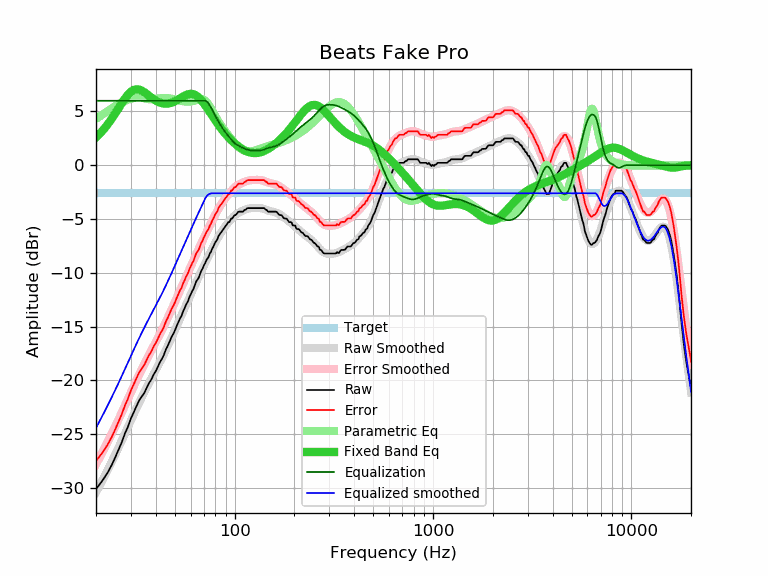

Values plotted in this chart, from the file beside it:
frequency, raw, error, smoothed, error_smoothed, equalization, parametric_eq, equalized_raw, equalized_smoothed, target
20, -30.09, -27.49, -30.42, -27.82, 6.00, 2.60, -24.09, -24.42, -2.60
21, -29.60, -27.00, -29.69, -27.09, 6.00, 2.98, -23.60, -23.69, -2.60
22, -29.07, -26.47, -28.97, -26.37, 6.00, 3.40, -23.07, -22.97, -2.60
23, -28.51, -25.91, -28.26, -25.66, 6.00, 3.85, -22.51, -22.26, -2.60
24, -27.87, -25.27, -27.57, -24.97, 6.00, 4.33, -21.87, -21.57, -2.60
25, -27.16, -24.56, -26.90, -24.29, 6.00, 4.82, -21.16, -20.90, -2.60
26, -26.43, -23.83, -26.23, -23.63, 6.00, 5.31, -20.43, -20.23, -2.60
27, -25.73, -23.13, -25.58, -22.98, 6.00, 5.79, -19.73, -19.58, -2.60
28, -24.92, -22.32, -24.94, -22.34, 6.00, 6.22, -18.92, -18.94, -2.60
29, -24.29, -21.69, -24.32, -21.72, 6.00, 6.57, -18.29, -18.32, -2.60
30, -23.53, -20.93, -23.72, -21.12, 6.00, 6.84, -17.53, -17.72, -2.60
31, -22.95, -20.35, -23.15, -20.54, 6.00, 7.00, -16.95, -17.15, -2.60
32, -22.39, -19.79, -22.59, -19.99, 6.00, 7.06, -16.39, -16.59, -2.60
33, -21.86, -19.26, -22.07, -19.47, 6.00, 7.04, -15.86, -16.07, -2.60
34, -21.50, -18.90, -21.58, -18.97, 6.00, 6.94, -15.50, -15.58, -2.60
35, -21.18, -18.58, -21.11, -18.51, 6.00, 6.80, -15.18, -15.11, -2.60
36, -20.70, -18.10, -20.67, -18.06, 6.00, 6.64, -14.70, -14.67, -2.60
37, -20.25, -17.65, -20.24, -17.64, 6.00, 6.46, -14.25, -14.24, -2.60
38, -19.92, -17.32, -19.84, -17.24, 6.00, 6.30, -13.92, -13.84, -2.60
39, -19.47, -16.87, -19.45, -16.84, 6.00, 6.15, -13.47, -13.45, -2.60
40, -19.14, -16.54, -19.06, -16.46, 6.00, 6.01, -13.14, -13.06, -2.60
41, -18.74, -16.14, -18.68, -16.08, 6.00, 5.91, -12.74, -12.68, -2.60
42, -18.31, -15.71, -18.31, -15.70, 6.00, 5.82, -12.31, -12.31, -2.60
43, -17.99, -15.39, -17.93, -15.32, 6.00, 5.77, -11.99, -11.93, -2.60
44, -17.62, -15.02, -17.55, -14.95, 6.00, 5.73, -11.62, -11.55, -2.60
45, -17.13, -14.53, -17.18, -14.57, 6.00, 5.73, -11.13, -11.18, -2.60
46, -16.79, -14.19, -16.80, -14.20, 6.00, 5.74, -10.79, -10.80, -2.60
47, -16.39, -13.79, -16.43, -13.82, 6.00, 5.77, -10.39, -10.43, -2.60
48, -15.99, -13.39, -16.05, -13.45, 6.00, 5.82, -9.99, -10.05, -2.60
49, -15.69, -13.09, -15.69, -13.08, 6.00, 5.88, -9.69, -9.69, -2.60
50, -15.36, -12.76, -15.32, -12.72, 6.00, 5.96, -9.36, -9.32, -2.60
51, -14.95, -12.35, -14.97, -12.36, 6.00, 6.04, -8.95, -8.97, -2.60
52, -14.60, -12.00, -14.62, -12.01, 6.00, 6.13, -8.60, -8.62, -2.60
53, -14.24, -11.64, -14.27, -11.67, 6.00, 6.22, -8.24, -8.27, -2.60
54, -13.98, -11.38, -13.93, -11.33, 6.00, 6.31, -7.98, -7.93, -2.60
55, -13.57, -10.97, -13.60, -11.00, 6.00, 6.40, -7.57, -7.60, -2.60
56, -13.27, -10.67, -13.27, -10.67, 6.00, 6.48, -7.27, -7.27, -2.60
57, -12.92, -10.32, -12.95, -10.35, 6.00, 6.54, -6.92, -6.95, -2.60
58, -12.69, -10.09, -12.64, -10.03, 6.00, 6.59, -6.69, -6.64, -2.60
59, -12.31, -9.71, -12.33, -9.73, 6.00, 6.63, -6.31, -6.33, -2.60
60, -12.01, -9.41, -12.03, -9.42, 6.00, 6.64, -6.01, -6.03, -2.60
61, -11.72, -9.12, -11.73, -9.13, 6.00, 6.63, -5.72, -5.73, -2.60
62, -11.48, -8.88, -11.44, -8.84, 6.00, 6.61, -5.48, -5.44, -2.60
63, -11.15, -8.55, -11.16, -8.55, 6.00, 6.56, -5.15, -5.16, -2.60
64, -10.79, -8.19, -10.88, -8.27, 6.00, 6.48, -4.79, -4.88, -2.60
65, -10.62, -8.02, -10.61, -8.00, 6.00, 6.40, -4.62, -4.61, -2.60
66, -10.42, -7.82, -10.34, -7.74, 6.00, 6.29, -4.42, -4.34, -2.60
67, -10.08, -7.48, -10.08, -7.48, 6.00, 6.17, -4.08, -4.08, -2.60
68, -9.78, -7.18, -9.83, -7.22, 6.00, 6.03, -3.78, -3.83, -2.60
69, -9.58, -6.98, -9.58, -6.98, 6.00, 5.89, -3.58, -3.58, -2.60
70, -9.30, -6.70, -9.34, -6.74, 6.00, 5.74, -3.30, -3.34, -2.60
71, -9.10, -6.50, -9.10, -6.50, 6.00, 5.58, -3.10, -3.10, -2.60
72, -8.82, -6.22, -8.87, -6.27, 5.96, 5.42, -2.87, -2.91, -2.60
73, -8.66, -6.06, -8.64, -6.04, 5.86, 5.25, -2.80, -2.78, -2.60
74, -8.49, -5.89, -8.42, -5.81, 5.72, 5.09, -2.77, -2.70, -2.60
75, -8.19, -5.59, -8.20, -5.60, 5.55, 4.93, -2.64, -2.65, -2.60
76, -8.04, -5.44, -7.98, -5.38, 5.37, 4.76, -2.68, -2.62, -2.60
77, -7.75, -5.15, -7.77, -5.17, 5.17, 4.60, -2.58, -2.60, -2.60
78, -7.59, -4.99, -7.57, -4.96, 4.96, 4.45, -2.63, -2.60, -2.60
79, -7.34, -4.74, -7.37, -4.76, 4.76, 4.29, -2.58, -2.60, -2.60
... 553 more rows
